The GitHub repository Kymer0615/GraffitiTagGeneration contains a labelled image folder "data" with 2 categories: graffiti, text. Examples follow, each with its label.

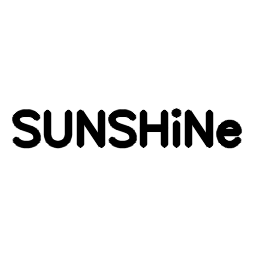
Label: text

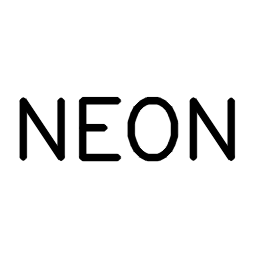
Label: text

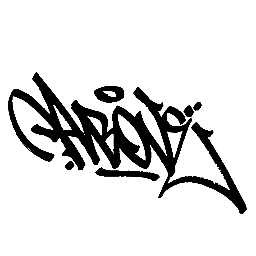
Label: graffiti

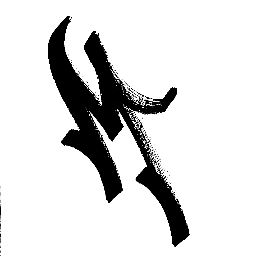
Label: graffiti

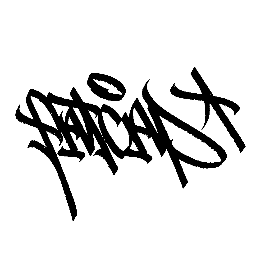
Label: graffiti

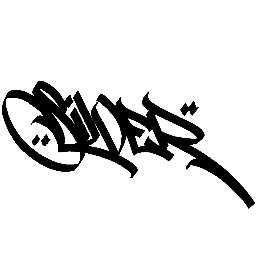
Label: graffiti
